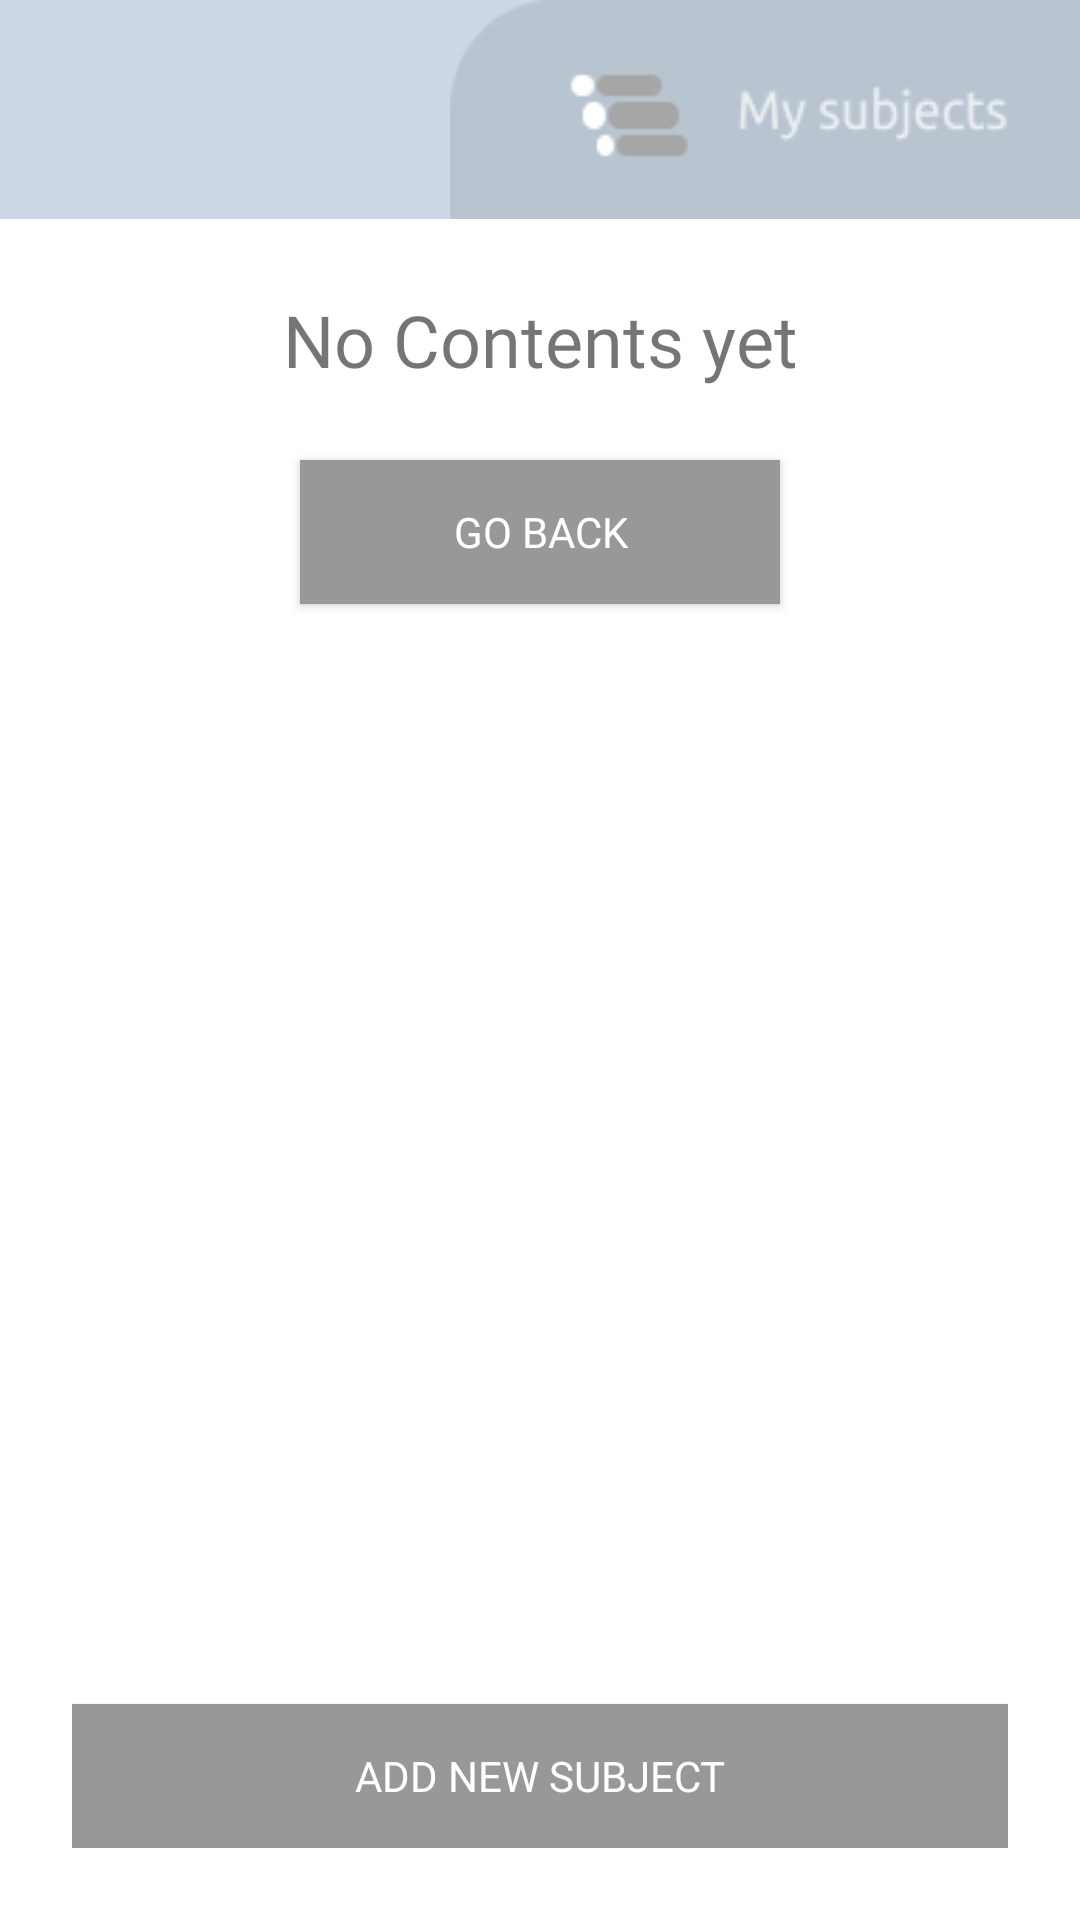

This screen was rendered from an Android layout file. Write that file and the resources it references.
<!-- AndroidManifest.xml: application theme Theme.StudyBuddyAI -->
<!-- res/layout/activity_my_subjects.xml -->
<?xml version="1.0" encoding="utf-8"?>
<LinearLayout xmlns:android="http://schemas.android.com/apk/res/android"
    xmlns:app="http://schemas.android.com/apk/res-auto"
    xmlns:tools="http://schemas.android.com/tools"
    android:layout_width="match_parent"
    android:layout_height="match_parent"
    android:orientation="vertical"
    tools:context=".MySubjects">

    <com.google.android.material.appbar.AppBarLayout
        android:id="@+id/sub_appBar"
        android:layout_width="match_parent"
        android:layout_height="wrap_content"
        android:background="#CED7E6"
        android:elevation="0dp"
        android:gravity="right"
        android:transitionName="set_trans">

        <Toolbar
            android:id="@+id/settings_title"
            android:layout_width="210dp"
            android:layout_height="wrap_content"
            android:background="@drawable/subjects_name" />

    </com.google.android.material.appbar.AppBarLayout>

    <TextView
        android:id="@+id/subjects_no_contents"
        android:layout_width="match_parent"
        android:layout_height="wrap_content"
        android:layout_marginTop="24dp"
        android:fontFamily="@font/ubuntu"
        android:text="No Contents yet"
        android:textAlignment="center"
        android:textSize="24sp" />

    <RelativeLayout
        android:layout_width="match_parent"
        android:layout_height="wrap_content"
        android:gravity="center">
    <Button
        android:id="@+id/subjects_back"
        android:layout_width="160dp"
        android:layout_height="wrap_content"
        android:layout_margin="24dp"
        android:text="Go Back"
        android:background="#989898"
        android:fontFamily="@font/ubuntu"
        android:textColor="@color/white"/>
    </RelativeLayout>

    <RelativeLayout
        android:layout_width="match_parent"
        android:layout_height="match_parent"
        android:layout_margin="24dp"
        android:gravity="bottom">

        <Button
            android:id="@+id/subjects_add"
            android:layout_width="match_parent"
            android:layout_height="wrap_content"
            android:background="#989898"
            android:fontFamily="@font/ubuntu"
            android:text="Add new subject"
            android:textColor="@color/white" />
    </RelativeLayout>
</LinearLayout>
<!-- resources referenced by this layout -->
<resources>
  <!-- drawable subjects_name: png bitmap (drawable, 2827 bytes) -->
  <style name="Theme.StudyBuddyAI" parent="Theme.MaterialComponents.DayNight.DarkActionBar">
          
          <item name="colorPrimary">@color/purple_500</item>
          <item name="colorPrimaryVariant">@color/purple_700</item>
          <item name="colorOnPrimary">@color/white</item>
          
          <item name="colorSecondary">@color/teal_200</item>
          <item name="colorSecondaryVariant">@color/teal_700</item>
          <item name="colorOnSecondary">@color/black</item>
          
          <item name="android:statusBarColor" tools:targetApi="l">?attr/colorPrimaryVariant</item>
          
      </style>
  <!-- not gathered from this repository: default colours our renderer supplied (Android Studio template values) -->
  <color name="purple_500">#FF6200EE</color>
  <color name="purple_700">#FF3700B3</color>
  <color name="teal_200">#FF03DAC5</color>
  <color name="teal_700">#FF018786</color>
  <color name="black">#FF000000</color>
  <color name="white">#FFFFFFFF</color>
</resources>
